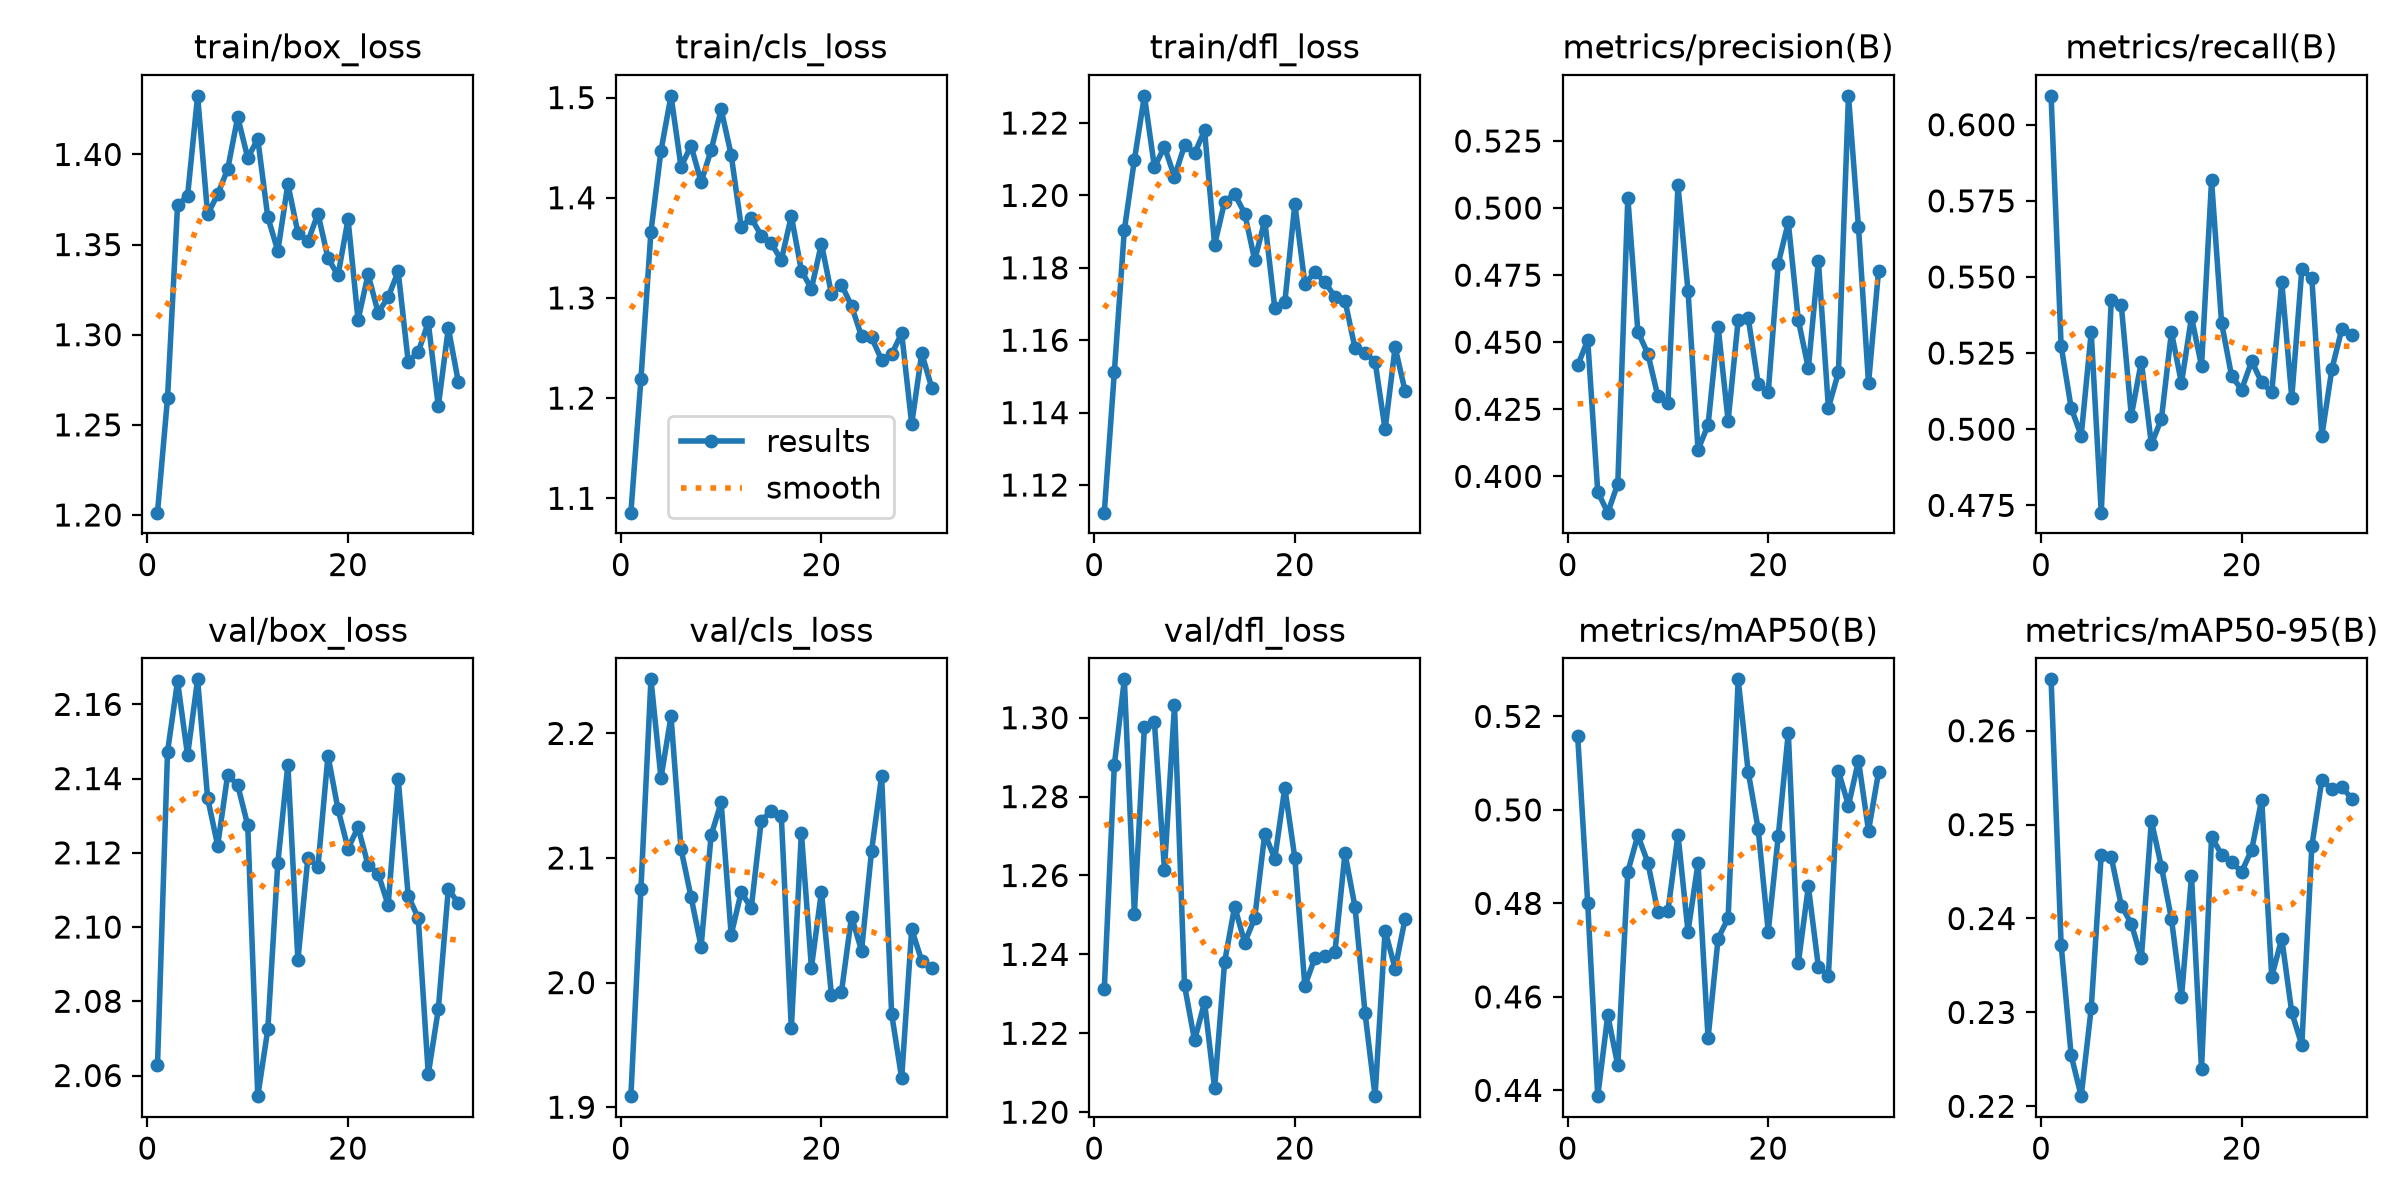

Values plotted in this chart, from the file beside it:
epoch, time, train/box_loss, train/cls_loss, train/dfl_loss, metrics/precision(B), metrics/recall(B), metrics/mAP50(B), metrics/mAP50-95(B), val/box_loss, val/cls_loss, val/dfl_loss, lr/pg0, lr/pg1, lr/pg2
1, 160.3, 1.201, 1.086, 1.112, 0.4413, 0.6095, 0.5157, 0.2655, 2.063, 1.909, 1.231, 0.0001584, 0.0001584, 0.0001584
2, 309.6, 1.265, 1.219, 1.151, 0.4508, 0.5274, 0.48, 0.2372, 2.147, 2.075, 1.288, 0.0003142, 0.0003142, 0.0003142
3, 458.4, 1.372, 1.366, 1.19, 0.3942, 0.5071, 0.4388, 0.2254, 2.166, 2.243, 1.31, 0.0004672, 0.0004672, 0.0004672
4, 605.7, 1.377, 1.447, 1.21, 0.3865, 0.4978, 0.4561, 0.2211, 2.146, 2.164, 1.25, 0.0004631, 0.0004631, 0.0004631
5, 753.8, 1.433, 1.502, 1.228, 0.3972, 0.5318, 0.4453, 0.2304, 2.167, 2.214, 1.298, 0.0004589, 0.0004589, 0.0004589
6, 900.7, 1.367, 1.431, 1.208, 0.5039, 0.4726, 0.4868, 0.2468, 2.135, 2.107, 1.299, 0.0004546, 0.0004546, 0.0004546
7, 1048, 1.378, 1.452, 1.213, 0.454, 0.5424, 0.4946, 0.2465, 2.122, 2.069, 1.261, 0.0004503, 0.0004503, 0.0004503
8, 1195, 1.392, 1.416, 1.205, 0.4457, 0.5407, 0.4887, 0.2414, 2.141, 2.029, 1.303, 0.000446, 0.000446, 0.000446
9, 1346, 1.421, 1.448, 1.214, 0.4298, 0.5045, 0.4781, 0.2394, 2.138, 2.118, 1.232, 0.0004417, 0.0004417, 0.0004417
10, 1493, 1.398, 1.488, 1.212, 0.4275, 0.5222, 0.4784, 0.2358, 2.127, 2.145, 1.218, 0.0004374, 0.0004374, 0.0004374
11, 1640, 1.409, 1.443, 1.218, 0.5084, 0.4951, 0.4947, 0.2504, 2.054, 2.038, 1.228, 0.0004332, 0.0004332, 0.0004332
12, 1786, 1.365, 1.371, 1.186, 0.4692, 0.5034, 0.474, 0.2455, 2.072, 2.073, 1.206, 0.0004289, 0.0004289, 0.0004289
13, 1933, 1.347, 1.38, 1.198, 0.41, 0.5319, 0.4886, 0.24, 2.117, 2.06, 1.238, 0.0004246, 0.0004246, 0.0004246
14, 2080, 1.384, 1.362, 1.2, 0.4191, 0.5151, 0.4511, 0.2316, 2.144, 2.13, 1.252, 0.0004203, 0.0004203, 0.0004203
15, 2227, 1.357, 1.354, 1.195, 0.4558, 0.5368, 0.4725, 0.2445, 2.091, 2.138, 1.243, 0.000416, 0.000416, 0.000416
16, 2378, 1.352, 1.338, 1.182, 0.4207, 0.5208, 0.4768, 0.2239, 2.119, 2.133, 1.249, 0.0004117, 0.0004117, 0.0004117
17, 2529, 1.367, 1.382, 1.193, 0.4581, 0.5817, 0.5279, 0.2487, 2.116, 1.963, 1.271, 0.0004075, 0.0004075, 0.0004075
18, 2675, 1.342, 1.327, 1.169, 0.4591, 0.5349, 0.5082, 0.2468, 2.146, 2.12, 1.264, 0.0004032, 0.0004032, 0.0004032
19, 2822, 1.333, 1.309, 1.17, 0.4345, 0.5174, 0.4958, 0.246, 2.132, 2.012, 1.282, 0.0003989, 0.0003989, 0.0003989
20, 2971, 1.364, 1.354, 1.198, 0.4315, 0.513, 0.4739, 0.245, 2.121, 2.073, 1.264, 0.0003946, 0.0003946, 0.0003946
21, 3121, 1.308, 1.304, 1.176, 0.4793, 0.5223, 0.4944, 0.2473, 2.127, 1.99, 1.232, 0.0003903, 0.0003903, 0.0003903
22, 3267, 1.334, 1.313, 1.179, 0.4947, 0.5154, 0.5165, 0.2527, 2.117, 1.993, 1.239, 0.000386, 0.000386, 0.000386
23, 3418, 1.312, 1.292, 1.176, 0.4582, 0.5121, 0.4672, 0.2338, 2.114, 2.053, 1.24, 0.0003818, 0.0003818, 0.0003818
24, 3565, 1.321, 1.262, 1.172, 0.4403, 0.5484, 0.4836, 0.2379, 2.106, 2.026, 1.241, 0.0003775, 0.0003775, 0.0003775
25, 3711, 1.335, 1.261, 1.171, 0.4803, 0.5103, 0.4664, 0.23, 2.14, 2.106, 1.266, 0.0003732, 0.0003732, 0.0003732
26, 3858, 1.285, 1.238, 1.158, 0.4256, 0.5525, 0.4645, 0.2265, 2.108, 2.166, 1.252, 0.0003689, 0.0003689, 0.0003689
27, 4005, 1.29, 1.244, 1.157, 0.4388, 0.5496, 0.5083, 0.2477, 2.102, 1.975, 1.225, 0.0003646, 0.0003646, 0.0003646
28, 4153, 1.307, 1.265, 1.154, 0.5418, 0.4979, 0.5009, 0.2547, 2.06, 1.923, 1.204, 0.0003603, 0.0003603, 0.0003603
29, 4300, 1.26, 1.174, 1.135, 0.4928, 0.5198, 0.5105, 0.2538, 2.078, 2.043, 1.246, 0.000356, 0.000356, 0.000356
30, 4447, 1.304, 1.245, 1.158, 0.4347, 0.5331, 0.4956, 0.254, 2.11, 2.017, 1.236, 0.0003518, 0.0003518, 0.0003518
31, 4594, 1.274, 1.21, 1.146, 0.4767, 0.5311, 0.5081, 0.2527, 2.106, 2.012, 1.249, 0.0003475, 0.0003475, 0.0003475
